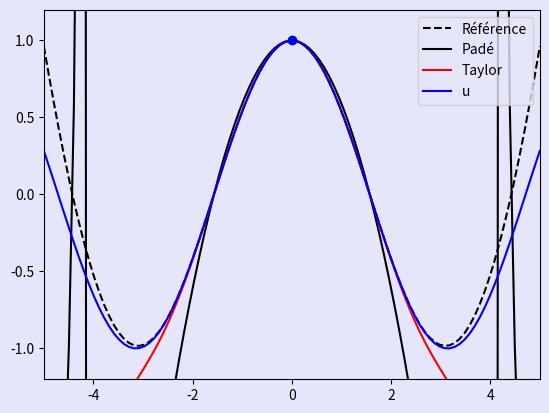

Generate this figure with matplotlib:
#
# PYTHON for DUMMIES 22-23
# Problème 2
#
# Approximant de Padé
# ou comment estimer mieux le cosinus qu'avec un développement
# de Mac-laurin : Taylor à l'origine :-)
#
# Vincent Legat 
# Nathan Coppin
#
# -------------------------------------------------------------------------
# 

from math import factorial
import numpy as np

# ============================================================
# FONCTION A MODIFIER [begin]
#
#

def padeApproximationCompute(n,dU) :
  U = dU / np.array([(factorial(i)) for i in range(len(dU))])
  A = np.zeros((n+1, 2*n+1)).T
  for i in range(n+1):
    A[i,i] = 1
  for i in range(n):
    up = np.zeros((1, (i+1))).T
    down = np.array([U[:(2*n)-i]]).T
    A = np.concatenate((A, np.concatenate((up, down), axis=0)), axis=1)
  U = U.astype('float64')
  A = A.astype('float64')
  return np.linalg.solve(A, U)
    

    
#
# FONCTION A MODIFIER [end]
# ============================================================
#
#     Calcul de développement de Mac-Laurin (Taylor à l'origine)
#     en utilisant le calcul symbolique
#

from sympy import *

def macLaurinCompute(u,x,n,X) :
  ut = 0
  Ut = 0
  dU = np.zeros(n+1)
  for i in range(0,n+1):
    dudx=diff(u,x,i) 
    dUdx=dudx.subs(x,0)  
    dU[i] = dUdx   
    if dUdx != 0: 
       term = dUdx*(x**i)/factorial(i)
       Ut += term.subs(x,X)
       ut += term
  return [ut,Ut,dU] 
  
#
#     Evaluation d'un quotient de Padé 
#
 

def padeEval(a,x) :
  n = len(a) // 2
  chi = np.array([x**i for i in range(1,n+1)]).T
  return (a[0] + chi@a[1:n+1])/(1 + chi@a[n+1:]) 


def main() :

  x = symbols('x') 
  u = cos(x)
  n = 8
  X  = 1.5 
  U = u.subs(x,X)
  
  #
  # -2- Calcul du développement de MacLaurin
  #

  print(" ==== Obtaining MacLaurin expansion of order %d for %s" % (n,u))

  [ut,Ut,dU]  = macLaurinCompute(u,x,n,X)
     
  print("  MacLaurin expansion of %s : %s" % (u,str(ut)))
  print(" ======== Derivatives of %s for x = 0 : " % u, end=''); print(dU)
  print(" ======== Value of %s for x = %4.2f : %.16f" % (u,X,U))
  print(" ======== MacLaurin expansion of order %d  for x = %4.2f : %.16f" % (n,X,Ut))
  print("  Approximation error : %14.7e" % (U-Ut))

  #
  # -2- Calcul de l'approximation de Pade
  #

  n = 4
  a = padeApproximationCompute(n,dU)
  Up = padeEval(a,X)


  print(" ======== Coefficients of Pade approximation of order %d for %s : " % (n,u))
  print("  ",a[:n+1]);
  print("  ",a[n+1:]);
  print(" ======== Pade approximation for x = %4.2f : %.16f" % (X,Up))
  print("  Approximation error : %14.7e" % (U-Up))


  #
  # -3- Le Taylor en compétition :-)
  #

  [ut,Ut,dU]  = macLaurinCompute(u,x,6,X)
     
  print(" ======== MacLaurin expansion of order %d  for x = %4.2f : %.16f" % (6,X,Ut))
  print("  Approximation error : %14.7e" % (U-Ut))



  #
  # -4- Et un joli plot :-)
  #


  from sympy.utilities.lambdify import lambdify
  from matplotlib import pyplot as plt
  plt.rcParams['toolbar'] = 'None'
  plt.rcParams['figure.facecolor'] = 'lavender'
  plt.rcParams['axes.facecolor'] = 'lavender'


  u  = lambdify(x,u,'numpy') 
  ut = lambdify(x,ut,'numpy') 

  m = 100;
  x = np.linspace(-5,5,m)

  #
  #   Solution de référence :-)
  #
     
  uReference = (15120 - 6900*x*x + 313*x**4)/(15120 +660*x**2 + 13*x**4)
 
  plt.figure("Approximant de Padé : n=%d" % n)
  plt.plot(x,uReference,'--k',label='Référence')
  plt.plot(x,padeEval(a,x),'-k',label='Padé')
  plt.plot(x,ut(x),'-r',label='Taylor')
  plt.plot(x,u(x),'-b',label='u')
  plt.xlim((-5,5)); plt.ylim((-1.2,1.2))
  plt.plot([0],[1],'ob')

  plt.legend(loc='upper right')
  plt.show()


main()
